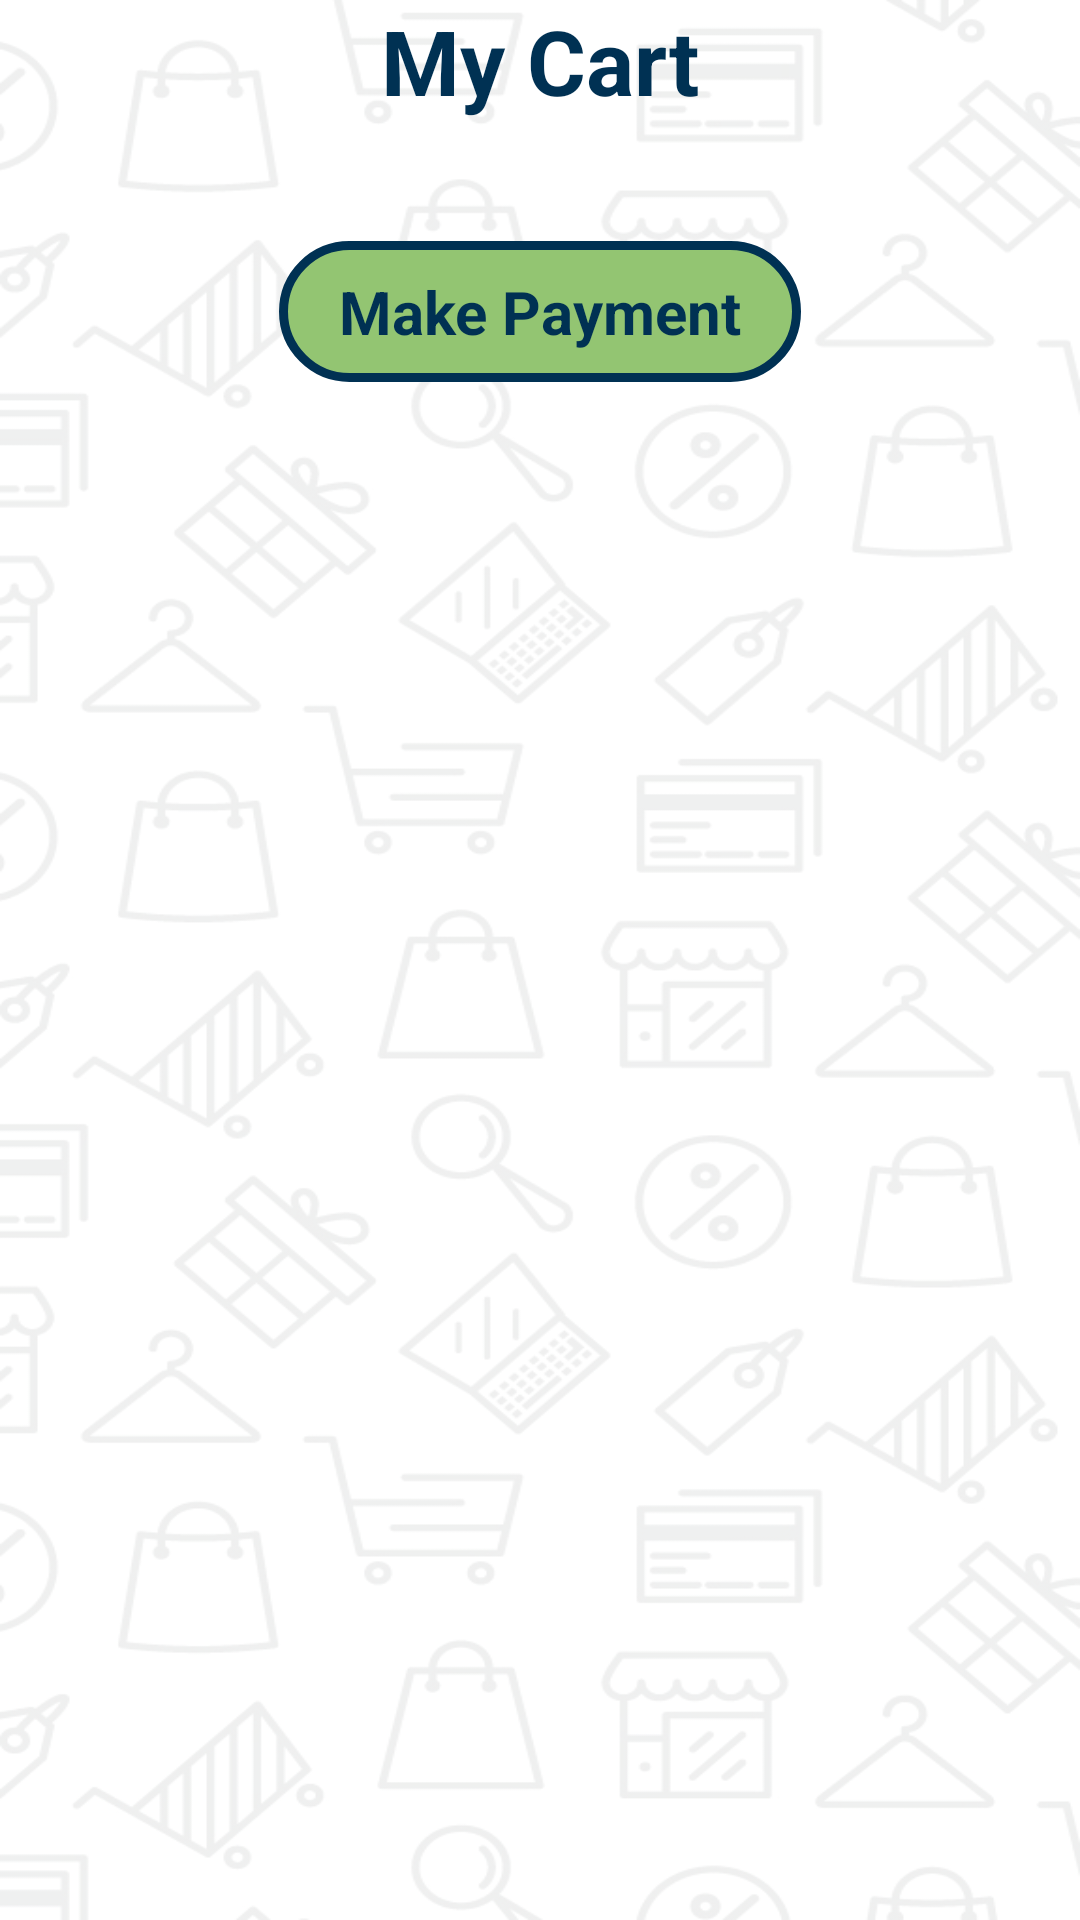

Layout XML and referenced resources for this Android screen:
<!-- AndroidManifest.xml: application theme Theme.Gametronix -->
<!-- res/layout/fragment_my_cart.xml -->
<?xml version="1.0" encoding="utf-8"?>
<LinearLayout xmlns:android="http://schemas.android.com/apk/res/android"
    xmlns:tools="http://schemas.android.com/tools"
    android:layout_width="match_parent"
    android:layout_height="match_parent"
    android:orientation="vertical"
    android:background="@drawable/background"
    android:layout_margin="20dp"
    tools:context=".fragments.MyCart">

    <TextView
        android:layout_width="match_parent"
        android:layout_height="wrap_content"
        android:gravity="center"
        android:text="My Cart"
        android:textColor="#003153"
        android:textSize="30sp"
        android:textStyle="bold"
        android:layout_marginBottom="20dp"/>

    <androidx.recyclerview.widget.RecyclerView
        android:id="@+id/cartRecycler"
        android:layout_width="match_parent"
        android:layout_height="wrap_content" />

    <androidx.appcompat.widget.AppCompatButton
        android:layout_marginTop="20dp"
        android:layout_gravity="center"
        android:id="@+id/makePayment"
        android:layout_width="wrap_content"
        android:layout_height="wrap_content"
        android:paddingVertical="10dp"
        android:paddingHorizontal="20dp"
        android:background="@drawable/custom_button"
        android:text="Make Payment"
        android:textColor="#003153"
        android:textSize="20sp"
        android:textStyle="bold" />

</LinearLayout>
<!-- resources referenced by this layout -->
<resources>
  <!-- drawable background: png bitmap (drawable, 176711 bytes) -->
  <!-- drawable custom_button (drawable) -->
  <?xml version="1.0" encoding="UTF-8"?>
  <shape xmlns:android="http://schemas.android.com/apk/res/android">
  
      <corners android:radius="50dp" />
  
      <stroke
          android:color="#003153"
          android:width="3dp" />
  
      <solid android:color="#93C572" />
  </shape>
  <style name="Theme.Gametronix" parent="Theme.MaterialComponents.DayNight.DarkActionBar">
          
          <item name="colorPrimary">@color/purple_200</item>
          <item name="colorPrimaryVariant">@color/purple_700</item>
          <item name="colorOnPrimary">@color/black</item>
          
          <item name="colorSecondary">@color/teal_200</item>
          <item name="colorSecondaryVariant">@color/teal_200</item>
          <item name="colorOnSecondary">@color/black</item>
          
          <item name="android:statusBarColor">?attr/colorPrimaryVariant</item>
          
      </style>
  <color name="purple_200">#FFBB86FC</color>
  <color name="purple_700">#FF3700B3</color>
  <color name="black">#FF000000</color>
  <color name="teal_200">#FF03DAC5</color>
</resources>
